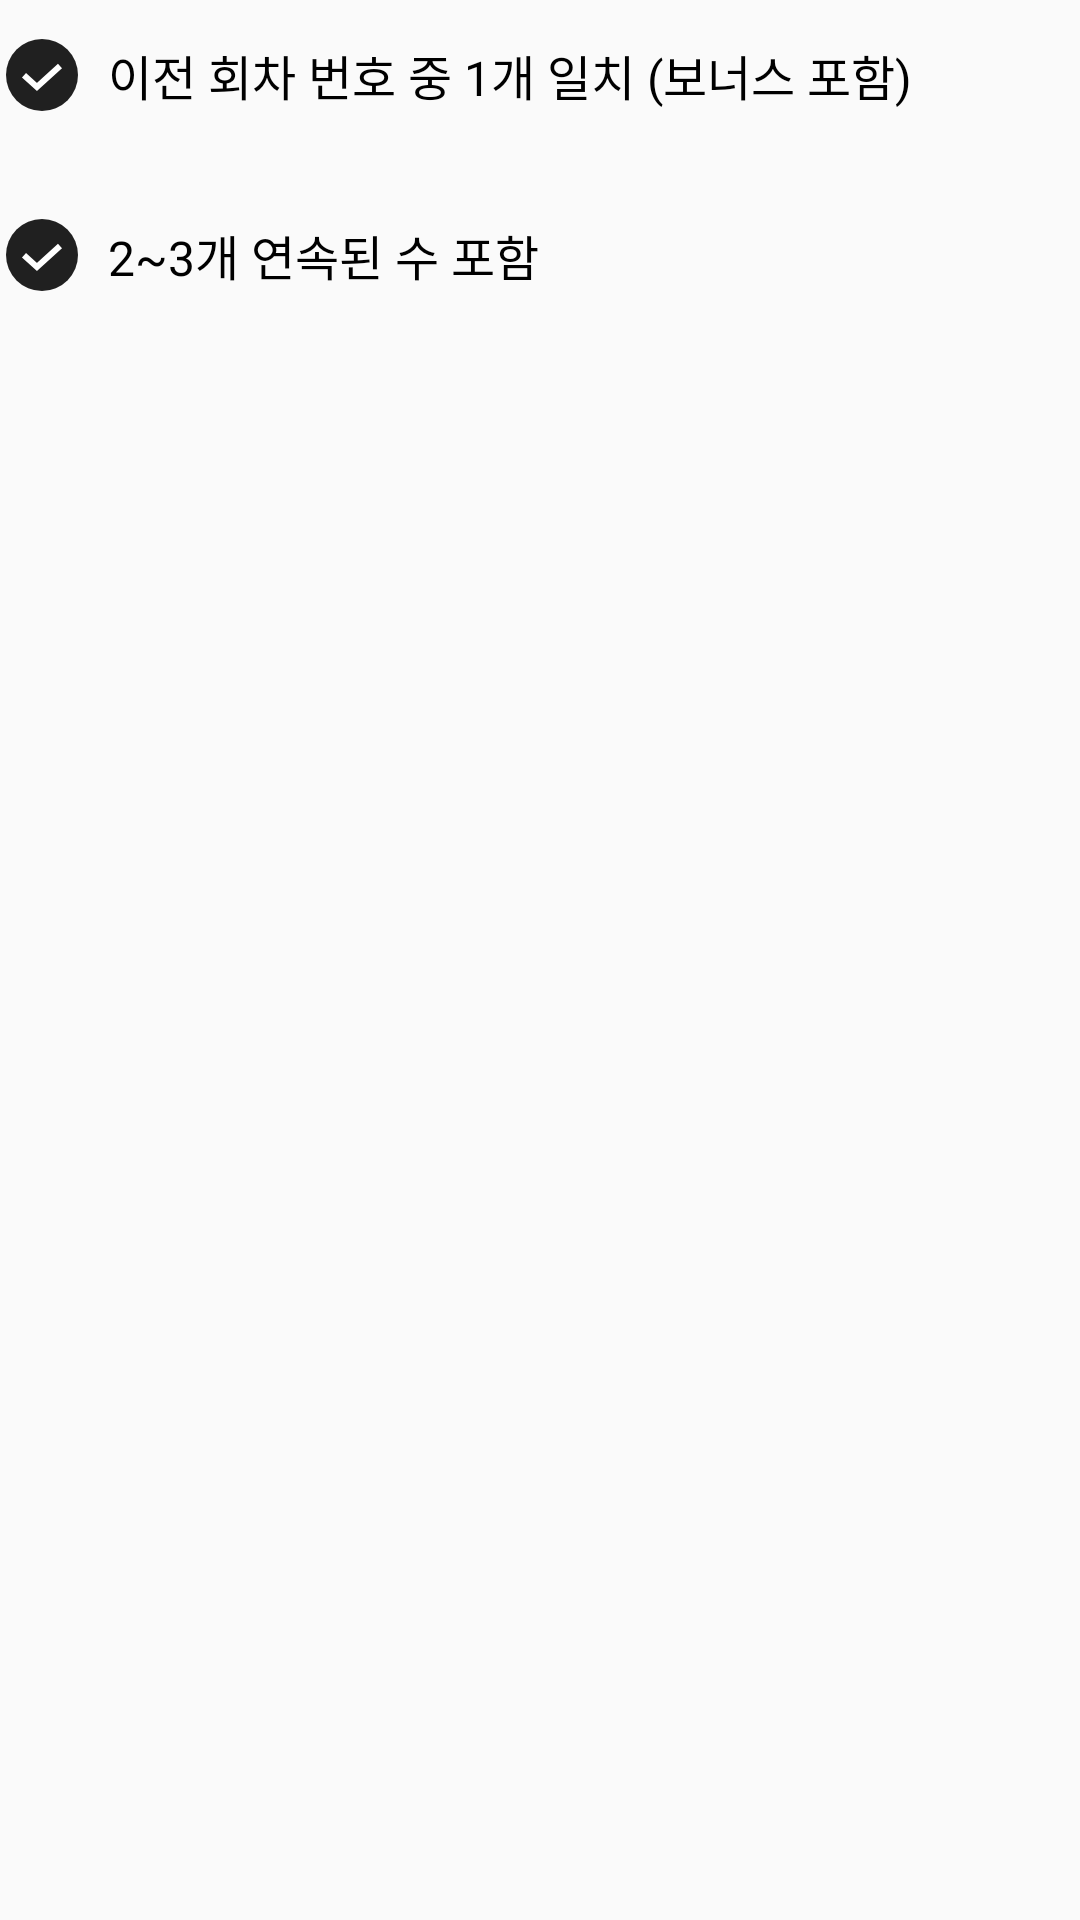

This screen was rendered from an Android layout file. Write that file and the resources it references.
<!-- AndroidManifest.xml: application theme Theme.Lottostat -->
<!-- res/layout/filter_list.xml -->
<?xml version="1.0" encoding="utf-8"?>
<androidx.constraintlayout.widget.ConstraintLayout
    xmlns:android="http://schemas.android.com/apk/res/android"
    xmlns:app="http://schemas.android.com/apk/res-auto"
    android:layout_width="match_parent"
    android:layout_height="wrap_content">

    <androidx.appcompat.widget.AppCompatCheckBox
        android:id="@+id/chkLastRoundWinNumber"
        android:text="@string/filter_last_round_win_number"
        style="@style/BaseCheck"
        android:checked="true"
        android:enabled="false"
        app:layout_constraintTop_toTopOf="parent"
        app:layout_constraintLeft_toLeftOf="parent"
        android:layout_width="match_parent"
        android:layout_height="50dp" />

    <androidx.appcompat.widget.AppCompatCheckBox
        android:id="@+id/chkConsecutiveNumber"
        android:text="@string/filter_consecutive_number"
        style="@style/BaseCheck"
        android:checked="true"
        android:enabled="false"
        android:layout_marginTop="10dp"
        app:layout_constraintTop_toBottomOf="@id/chkLastRoundWinNumber"
        app:layout_constraintLeft_toLeftOf="parent"
        android:layout_width="match_parent"
        android:layout_height="50dp" />

</androidx.constraintlayout.widget.ConstraintLayout>
<!-- resources referenced by this layout -->
<resources>
  <string name="filter_consecutive_number">2~3개 연속된 수 포함</string>
  <string name="filter_last_round_win_number">이전 회차 번호 중 1개 일치 (보너스 포함)</string>
  <style name="BaseCheck" parent="Widget.AppCompat.CompoundButton.CheckBox">
          <item name="android:textColor">@color/text</item>
          <item name="android:textSize">16dp</item>
          <item name="android:paddingLeft">8dp</item>
          <item name="android:button">@drawable/chk_default</item>
          <item name="android:layout_width">wrap_content</item>
          <item name="android:layout_height">wrap_content</item>
      </style>
  <style name="Theme.Lottostat" parent="Theme.MaterialComponents.Light.NoActionBar.Bridge">
          
          <item name="colorPrimary">@color/main</item>
          <item name="colorPrimaryVariant">@color/main</item>
          <item name="colorOnPrimary">@color/main</item>
  
          <item name="windowActionBar">false</item>
          <item name="windowNoTitle">true</item>
          
          <item name="android:statusBarColor" tools:targetApi="l">@color/main</item>
  
          
          <item name="android:fitsSystemWindows">false</item>
          
          <item name="android:windowContentOverlay">@null</item>
          <item name="android:windowActionModeOverlay">@null</item>
  
      </style>
  <color name="text">#000000</color>
  <!-- drawable chk_default (drawable) -->
  <?xml version="1.0" encoding="utf-8"?>
  <selector xmlns:android="http://schemas.android.com/apk/res/android">
      <item android:state_checked="true" android:drawable="@drawable/ic_check_on" />
      <item android:state_selected="true" android:drawable="@drawable/ic_check_on" />
      <item android:drawable="@drawable/ic_check_off" />
  </selector>
  <color name="main">#00AF91</color>
  <!-- drawable ic_check_on (drawable) -->
  <vector xmlns:android="http://schemas.android.com/apk/res/android"
      android:width="28dp"
      android:height="28dp"
      android:viewportWidth="28"
      android:viewportHeight="28">
    <path
        android:pathData="M14,14m-12,0a12,12 0,1 1,24 0a12,12 0,1 1,-24 0"
        android:fillColor="#202020"
        android:fillType="evenOdd"/>
    <path
        android:pathData="M8,14.069L12.316,18 20,11"
        android:strokeWidth="2"
        android:fillColor="#00000000"
        android:strokeColor="#FFF"
        android:fillType="evenOdd"/>
  </vector>
  <!-- drawable ic_check_off (drawable) -->
  <vector xmlns:android="http://schemas.android.com/apk/res/android"
      android:width="28dp"
      android:height="28dp"
      android:viewportWidth="28"
      android:viewportHeight="28">
    <path
        android:strokeWidth="1"
        android:pathData="M14,14m-11.5,0a11.5,11.5 0,1 1,23 0a11.5,11.5 0,1 1,-23 0"
        android:fillColor="#00000000"
        android:strokeColor="#878787"
        android:fillType="evenOdd"/>
  </vector>
</resources>
